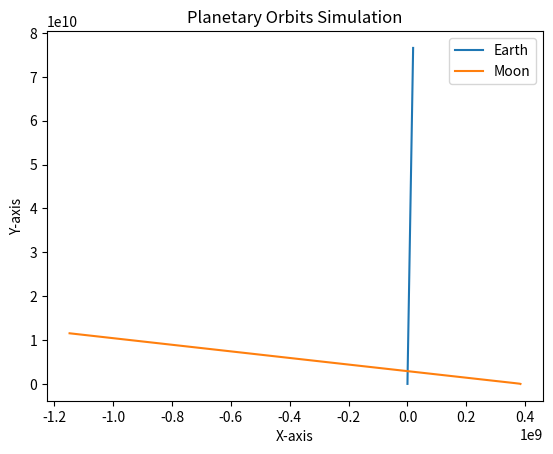

Write the Python code that produced this figure.
import numpy as np
import matplotlib.pyplot as plt

class Planet:
    def __init__(self, mass, radius, initial_position, initial_velocity):
        self.mass = mass
        self.radius = radius
        self.position = np.array(initial_position, dtype=float)
        self.velocity = np.array(initial_velocity, dtype=float)
        self.acceleration = np.zeros(2)

def calculate_gravitational_force(earth, moon, G=6.67430e-11):
    r = moon.position - earth.position
    distance = np.linalg.norm(r)
    force_magnitude = G * (earth.mass * moon.mass) / (distance ** 2)
    force = force_magnitude * (r / distance)
    return force

def update_planet_position_velocity(planet, force, dt):
    planet.acceleration = force / planet.mass
    planet.velocity += planet.acceleration * dt
    planet.position += planet.velocity * dt

def simulate_orbits(planets, num_steps, dt):
    orbits = [[] for _ in range(len(planets))]

    for step in range(num_steps):
        for i in range(len(planets)):
            force = np.zeros(2)
            for j in range(len(planets)):
                if i != j:
                    force += calculate_gravitational_force(planets[i], planets[j])
            update_planet_position_velocity(planets[i], force, dt)
            orbits[i].append(planets[i].position.copy())


    return orbits

def plot_orbits(orbits):
    for i in range(len(orbits)):
        orbit = np.array(orbits[i])
        planet_name= "earth" if i == 0 else "moon"
        plt.plot(orbit[:, 0], orbit[:, 1], label=f'{planet_name.capitalize()}')

    plt.title("Planetary Orbits Simulation")
    plt.xlabel("X-axis")
    plt.ylabel("Y-axis")
    plt.legend()
    plt.show()

# Define planets
earth = Planet(mass=5.97e24, radius=6.371e6, initial_position=[0, 0], initial_velocity=[0, 7.66e3])
moon = Planet(mass=7.34e22, radius=1.7371e6, initial_position=[3.84e8, 0], initial_velocity=[0, 1e3])

# Set simulation parameters
num_steps = 10000
dt = 1000

# Simulate orbits
orbits = simulate_orbits([earth, moon], num_steps, dt)

# Plot orbits
plot_orbits(orbits)
